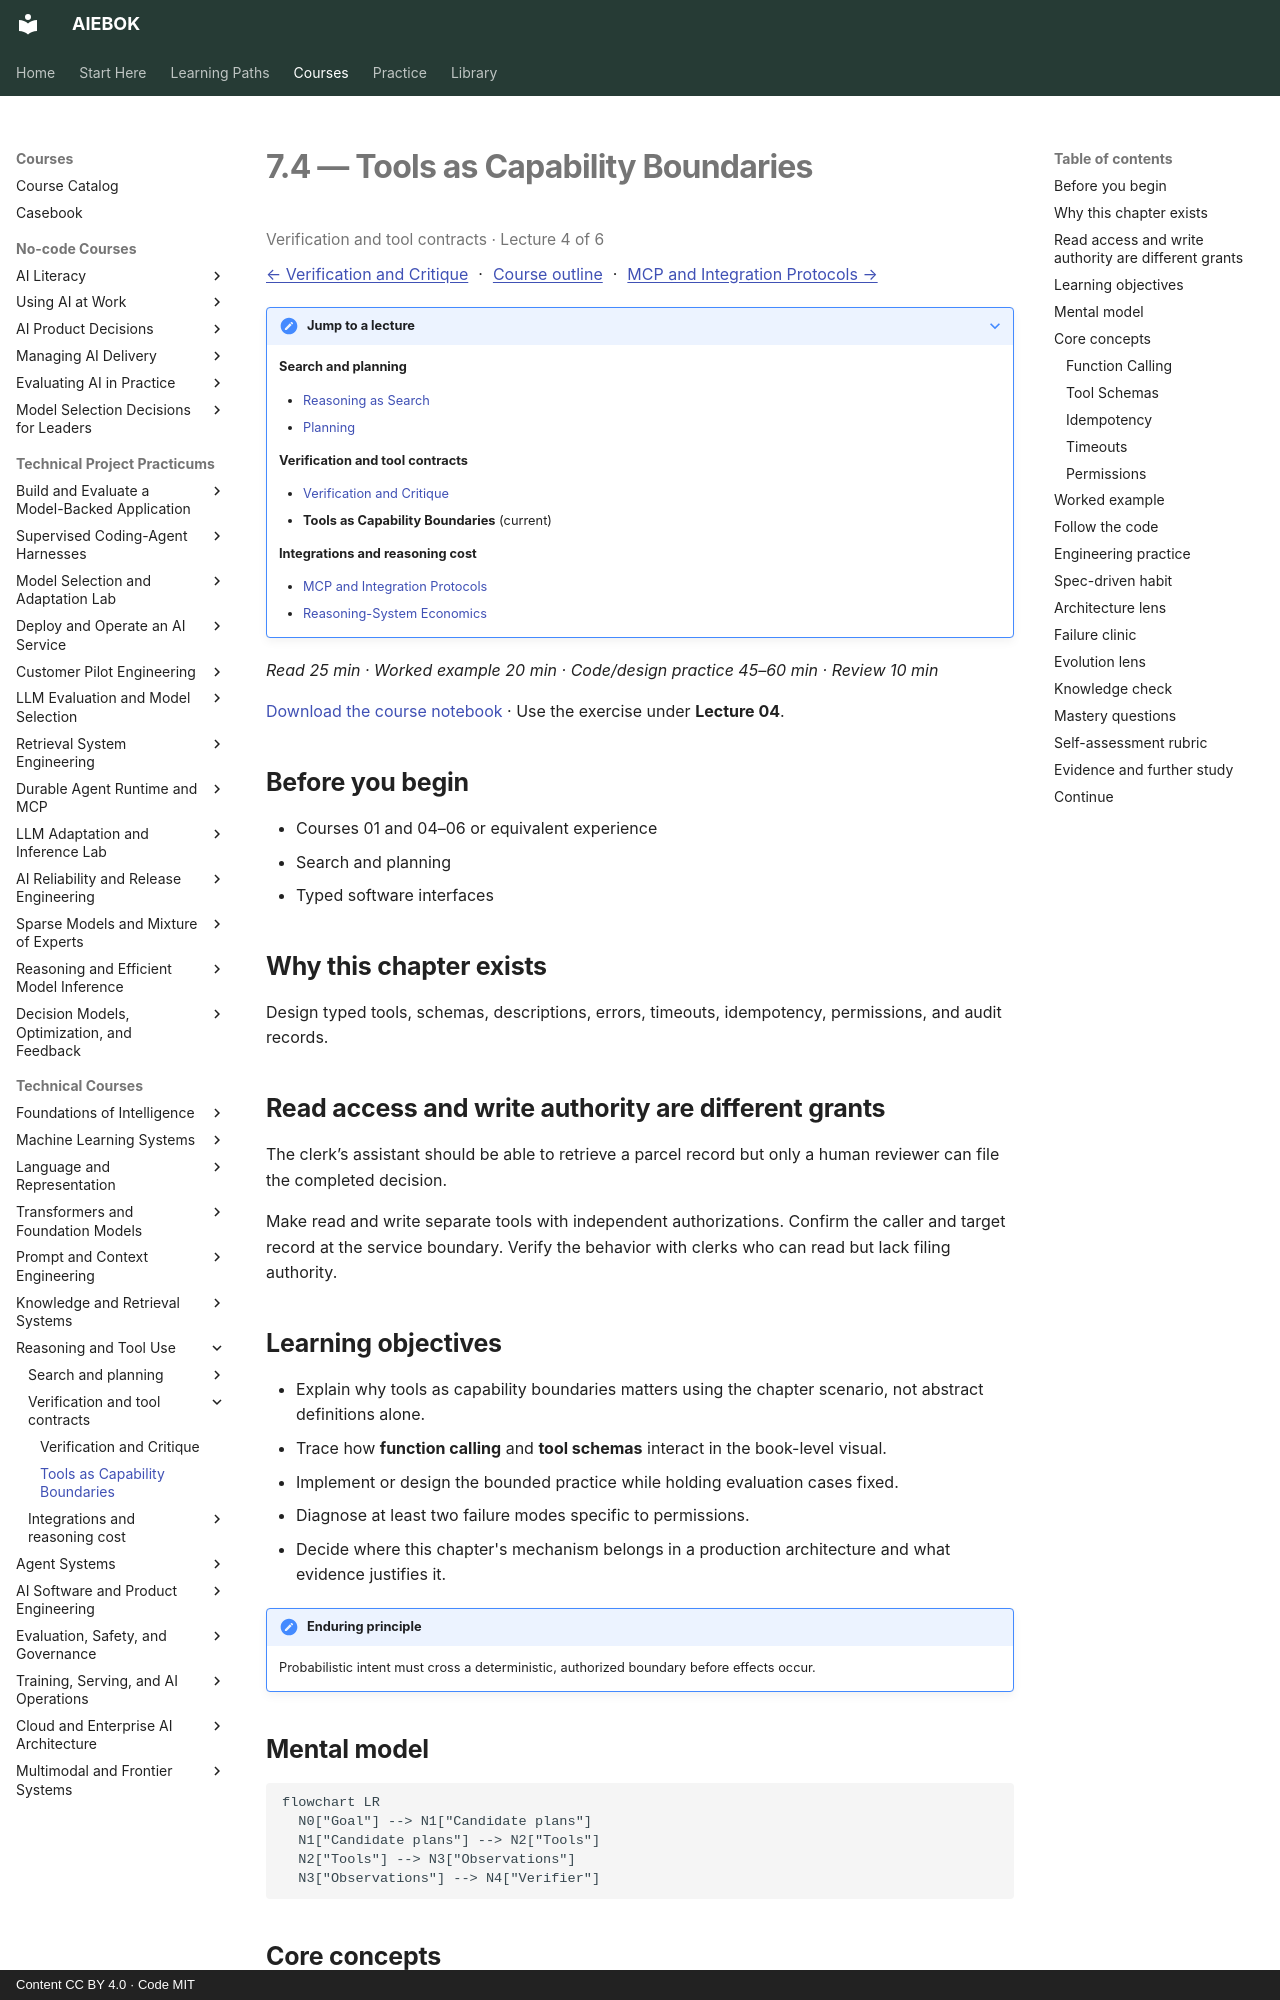

repository: mahalingam-inapp/aiebok · page: books/07-reasoning-and-tool-use/04-tools-as-capability-boundaries/index.html · generator: mkdocs · copyright: Content CC BY 4.0 · Code MIT

# 7.4 — Tools as Capability Boundaries

<p class="study-position" data-course="07-reasoning-and-tool-use" data-lecture="04-tools-as-capability-boundaries.md">Verification and tool contracts · Lecture 4 of 6</p>

[← Verification and Critique](03-verification-and-critique.md) · [Course outline](index.md#course-outline){ .study-overview } · [MCP and Integration Protocols →](05-mcp-and-integration-protocols.md)
{: .study-directions }

??? note "Jump to a lecture"

    **Search and planning**

    - [Reasoning as Search](01-reasoning-as-search.md)
    - [Planning](02-planning.md)

    **Verification and tool contracts**

    - [Verification and Critique](03-verification-and-critique.md)
    - **Tools as Capability Boundaries** (current)

    **Integrations and reasoning cost**

    - [MCP and Integration Protocols](05-mcp-and-integration-protocols.md)
    - [Reasoning-System Economics](06-reasoning-system-economics.md)

*Read 25 min · Worked example 20 min · Code/design practice 45–60 min · Review 10 min*

[Download the course notebook](../../assets/notebooks/07-reasoning-and-tool-use.ipynb){ download } · Use the exercise under **Lecture 04**.

## Before you begin

- Courses 01 and 04–06 or equivalent experience
- Search and planning
- Typed software interfaces

## Why this chapter exists

Design typed tools, schemas, descriptions, errors, timeouts, idempotency, permissions, and audit records.

## Read access and write authority are different grants

The clerk’s assistant should be able to retrieve a parcel record but only a human reviewer can file the completed decision.

Make read and write separate tools with independent authorizations. Confirm the caller and target record at the service boundary. Verify the behavior with clerks who can read but lack filing authority.

## Learning objectives

- Explain why tools as capability boundaries matters using the chapter scenario, not abstract definitions alone.
- Trace how **function calling** and **tool schemas** interact in the book-level visual.
- Implement or design the bounded practice while holding evaluation cases fixed.
- Diagnose at least two failure modes specific to permissions.
- Decide where this chapter's mechanism belongs in a production architecture and what evidence justifies it.

!!! note "Enduring principle"
    Probabilistic intent must cross a deterministic, authorized boundary before effects occur.

## Mental model

```mermaid
flowchart LR
  N0["Goal"] --> N1["Candidate plans"]
  N1["Candidate plans"] --> N2["Tools"]
  N2["Tools"] --> N3["Observations"]
  N3["Observations"] --> N4["Verifier"]
```

## Core concepts

The concepts form a system, not a vocabulary list. Read each section below before attempting the practice exercise.

### Function Calling

Function calling lets models emit structured invocations with typed arguments that runtime code validates and executes. See the [Function Calling concept card](../../concepts/cards/function-calling.md).

**Example:** Searching internal docs via a read-only tool returns live titles instead of hallucinated links.

**Evidence of understanding:** Fuzz tool arguments and confirm unauthorized calls fail before side effects.
